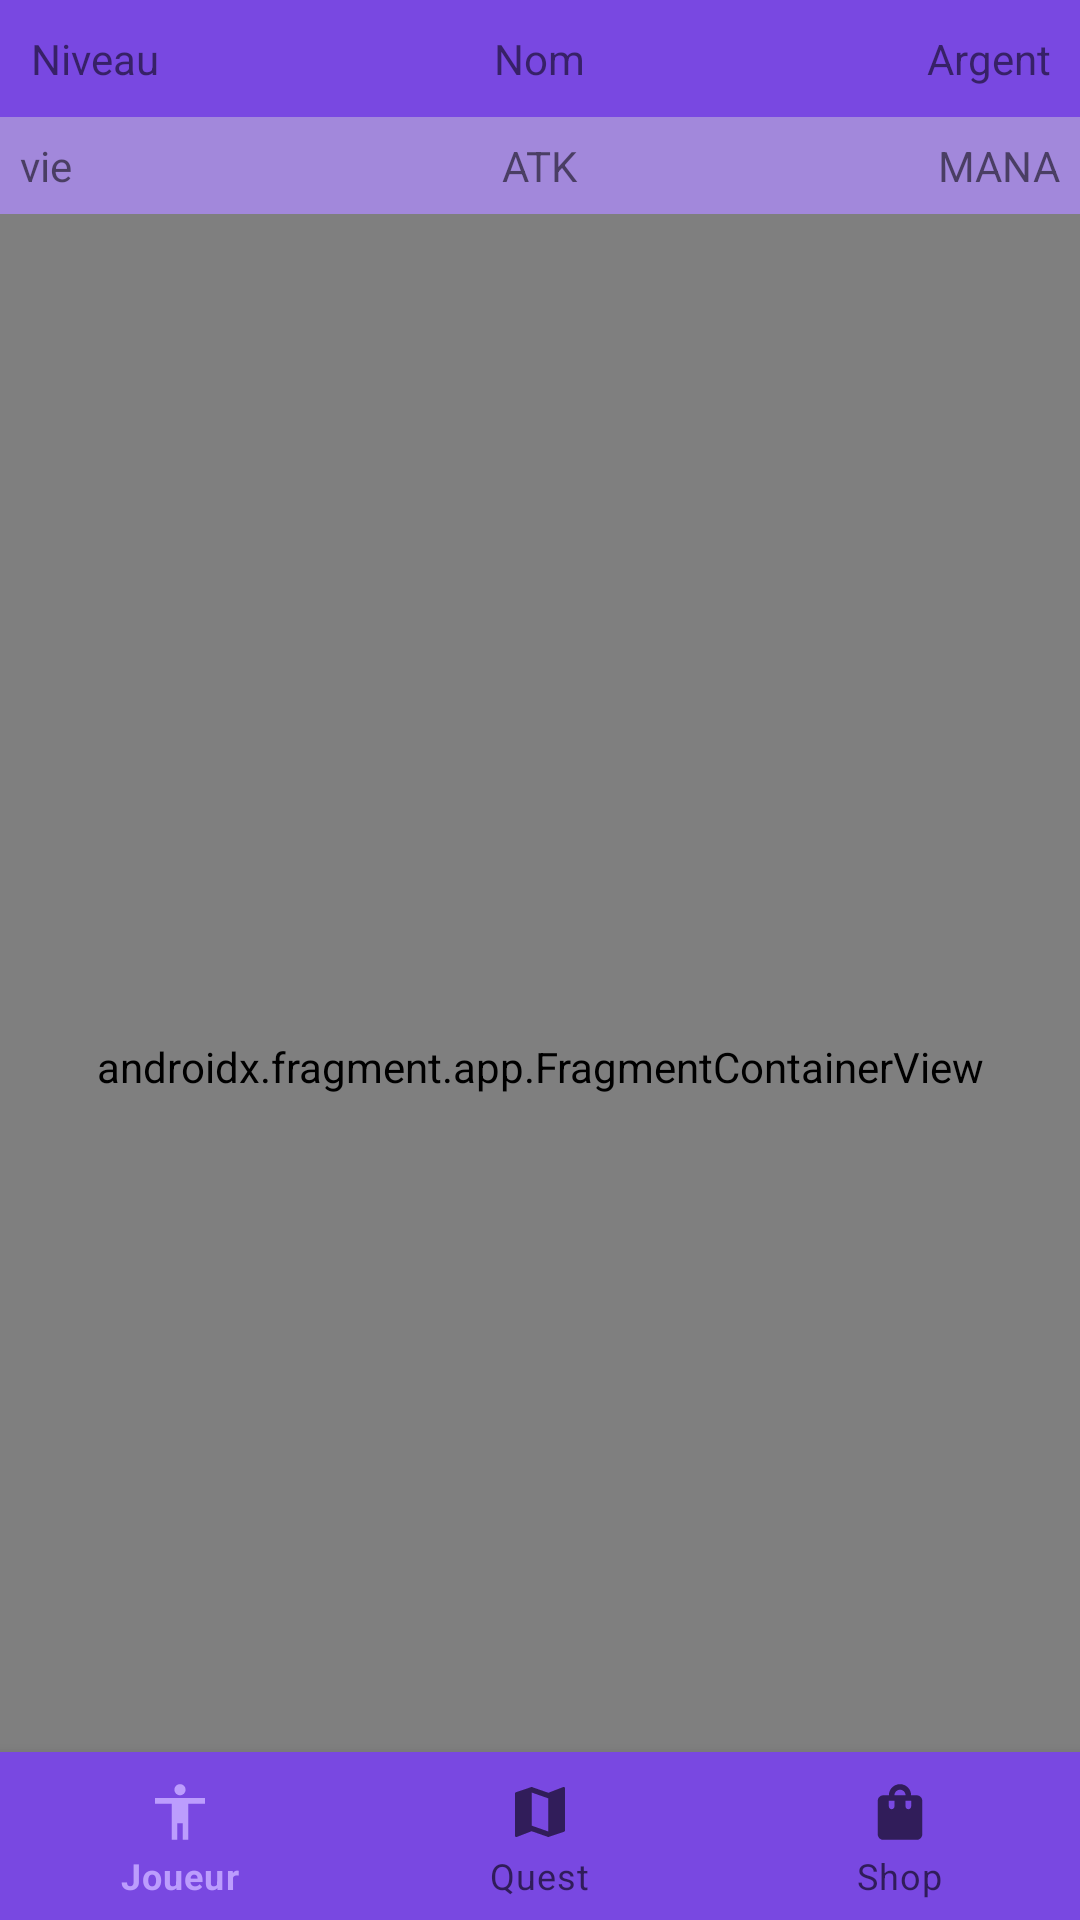

The Android layout XML behind this screen, and the referenced resources:
<!-- AndroidManifest.xml: application theme Theme.ANDROID_PERSO_SOUL_SLAYER_V0 -->
<!-- res/layout/a_activity_menu.xml -->
<?xml version="1.0" encoding="utf-8"?>
<RelativeLayout xmlns:android="http://schemas.android.com/apk/res/android"
    xmlns:app="http://schemas.android.com/apk/res-auto"
    xmlns:tools="http://schemas.android.com/tools"
    android:layout_width="match_parent"
    android:layout_height="match_parent"
    tools:context=".ACTIVITY.Menu"
    android:background="@color/white">

   <RelativeLayout
       android:layout_width="wrap_content"
       android:layout_height="wrap_content"
       android:id="@+id/ZoneHaut"
       android:background="@color/purple_shadow"
       android:padding="30px">

       <TextView
           android:id="@+id/Niveau"
           android:layout_width="wrap_content"
           android:layout_height="wrap_content"
           android:gravity="center"
           android:text="Niveau" />

       <TextView
           android:id="@+id/Nom"
           android:layout_width="wrap_content"
           android:layout_height="wrap_content"
           android:layout_centerHorizontal="true"
           android:gravity="center"
           android:text="Nom" />

       <TextView
           android:id="@+id/Argent"
           android:layout_width="wrap_content"
           android:layout_height="wrap_content"
           android:layout_alignParentRight="true"
           android:gravity="center"
           android:text="Argent" />
   </RelativeLayout>

<RelativeLayout
    android:id="@+id/ZoneStatistiques"
    android:layout_width="match_parent"
    android:layout_height="wrap_content"
    android:layout_below="@+id/ZoneHaut"
    android:background="@color/purple_3"
    android:padding="20px">
    <TextView
        android:id="@+id/Vie"
        android:layout_width="wrap_content"
        android:layout_height="wrap_content"
        android:layout_alignParentLeft="true"
        android:text="vie"/>
    <TextView
        android:id="@+id/Attaque"
        android:layout_width="wrap_content"
        android:layout_height="wrap_content"
        android:layout_centerHorizontal="true"
        android:text="ATK"/>
    <TextView
        android:id="@+id/Mana"
        android:layout_width="wrap_content"
        android:layout_height="wrap_content"
        android:layout_alignParentRight="true"
        android:text="MANA"/>
</RelativeLayout>

    <androidx.fragment.app.FragmentContainerView
        android:id="@+id/Navigation"
        android:name="androidx.navigation.fragment.NavHostFragment"
        android:layout_width="match_parent"
        android:layout_height="match_parent"
        android:layout_below="@+id/ZoneStatistiques"
        app:navGraph="@navigation/navigation_menu"
        tools:layout_editor_absoluteX="1dp"
        tools:layout_editor_absoluteY="1dp"

        />
    <com.google.android.material.bottomnavigation.BottomNavigationView
        android:id="@+id/BottomNavigation"
        android:layout_width="match_parent"
        android:layout_height="wrap_content"
        android:layout_marginStart="0dp"
        android:layout_marginEnd="0dp"
        android:theme="@style/BottomNavigationTheme"
        android:background="?android:attr/windowBackground"
        android:layout_alignParentBottom="true"
        app:menu="@menu/menu" />


</RelativeLayout>
<!-- resources referenced by this layout -->
<resources>
  <color name="purple_3">#A288DB</color>
  <color name="purple_shadow">#7948E1</color>
  <color name="white">#FFFFFFFF</color>
  <style name="BottomNavigationTheme" parent="Theme.AppCompat.Light.NoActionBar">
          <item name="colorPrimary">@color/purple</item>
          <item name="android:textColorSecondary">@color/purple</item>
          <item name="android:background">@color/purple_shadow</item>
      </style>
  <style name="Theme.ANDROID_PERSO_SOUL_SLAYER_V0" parent="Theme.MaterialComponents.DayNight.DarkActionBar">
          
          <item name="colorPrimary">@color/purple_500</item>
          <item name="colorPrimaryVariant">@color/purple_700</item>
          <item name="colorOnPrimary">@color/white</item>
          
          <item name="colorSecondary">@color/teal_200</item>
          <item name="colorSecondaryVariant">@color/teal_700</item>
          <item name="colorOnSecondary">@color/black</item>
          
          <item name="android:statusBarColor" tools:targetApi="l">?attr/colorPrimaryVariant</item>
          
      </style>
  <color name="purple">#BC9DFD</color>
  <color name="purple_500">#FF6200EE</color>
  <color name="purple_700">#FF3700B3</color>
  <color name="teal_200">#FF03DAC5</color>
  <color name="teal_700">#FF018786</color>
  <color name="black">#FF000000</color>
</resources>
